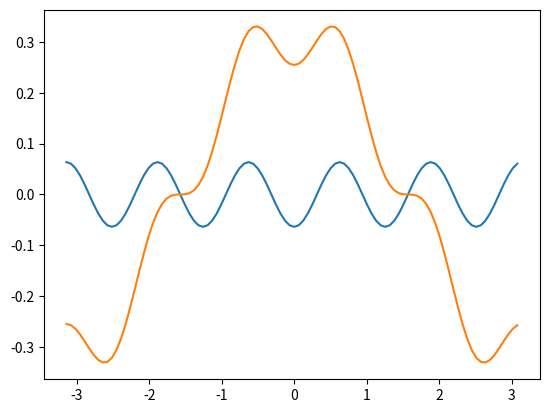

This chart was generated by the following Python code:
import numpy as np
import matplotlib.pyplot as plt

pi = np.pi


def main():
    x = np.arange(-1 * pi, 1 * pi, pi / 50)
    s = 0
    for n in range(50):
        s += (-1)**n * np.cos((2 * n + 1) * x) / ((2 * n + 1) * pi)
    s1 = np.cos(x) / pi
    s3 = -np.cos(3 * x) / (9 * pi)
    s5 = -np.cos(5 * x) / (5 * pi)
    s0 = s1 + s5

    fig, ax = plt.subplots()
    plt.plot(x, s5, x, s0)
    plt.show()


if __name__ == '__main__':
    main()


